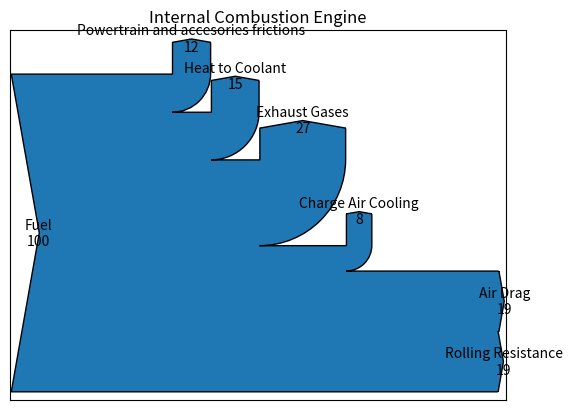

This chart was generated by the following Python code:
"""
================
The Sankey class
================

Demonstrate the Sankey class by producing three basic diagrams.
"""

import matplotlib.pyplot as plt

from matplotlib.sankey import Sankey


###############################################################################
# Example 1 -- Mostly defaults
#
# This demonstrates how to create a simple diagram by implicitly calling the
# Sankey.add() method and by appending finish() to the call to the class.

Sankey(flows=[100, -12, -15, -27, -8, -19, -19],
       labels=['Fuel', 'Powertrain and accesories frictions', 'Heat to Coolant', 'Exhaust Gases', 'Charge Air Cooling', 'Air Drag', 'Rolling Resistance'],
       orientations=[0, 1, 1, 1, 1, 0, 0],
       pathlengths=[50, 10, 10, 10, 10, 40, 0],
       head_angle=160).finish()
plt.title("Internal Combustion Engine")


###############################################################################
# Notice:
#
# 1. Axes weren't provided when Sankey() was instantiated, so they were
#    created automatically.
# 2. The scale argument wasn't necessary since the data was already
#    normalized.
# 3. By default, the lengths of the paths are justified.


###############################################################################
# Example 2
#
# This demonstrates:
#
# 1. Setting one path longer than the others
# 2. Placing a label in the middle of the diagram
# 3. Using the scale argument to normalize the flows
# 4. Implicitly passing keyword arguments to PathPatch()
# 5. Changing the angle of the arrow heads
# 6. Changing the offset between the tips of the paths and their labels
# 7. Formatting the numbers in the path labels and the associated unit
# 8. Changing the appearance of the patch and the labels after the figure is
#    created

# fig = plt.figure()
# ax = fig.add_subplot(1, 1, 1, xticks=[], yticks=[],
#                      title="Flow Diagram of a Widget")
# sankey = Sankey(ax=ax, scale=0.01, offset=0.2, head_angle=180,
#                 format='%.0f', unit='%')
# sankey.add(flows=[25, 0, 60, -10, -20, -5, -15, -10, -40],
#            labels=['', '', '', 'First', 'Second', 'Third', 'Fourth',
#                    'Fifth', 'Hurray!'],
#            orientations=[-1, 1, 0, 1, 1, 1, -1, -1, 0],
#            pathlengths=[0.25, 0.25, 0.25, 0.25, 0.25, 0.6, 0.25, 0.25,
#                         0.25],
#            patchlabel="Widget\nA")  # Arguments to matplotlib.patches.PathPatch
# diagrams = sankey.finish()
# diagrams[0].texts[-1].set_color('r')
# diagrams[0].text.set_fontweight('bold')

###############################################################################
# Notice:
#
# 1. Since the sum of the flows is nonzero, the width of the trunk isn't
#    uniform.  The matplotlib logging system logs this at the DEBUG level.
# 2. The second flow doesn't appear because its value is zero.  Again, this is
#    logged at the DEBUG level.


###############################################################################
# Example 3
#
# This demonstrates:
#
# 1. Connecting two systems
# 2. Turning off the labels of the quantities
# 3. Adding a legend

# fig = plt.figure()
# ax = fig.add_subplot(1, 1, 1, xticks=[], yticks=[], title="Two Systems")
# flows = [0.25, 0.15, 0.60, -0.10, -0.05, -0.25, -0.15, -0.10, -0.35]
# sankey = Sankey(ax=ax, unit=None)
# sankey.add(flows=flows, label='one',
#            orientations=[-1, 1, 0, 1, 1, 1, -1, -1, 0])
# sankey.add(flows=[-0.25, 0.15, 0.1], label='two',
#            orientations=[-1, -1, -1], prior=0, connect=(0, 0))
# diagrams = sankey.finish()
# diagrams[-1].patch.set_hatch('/')
# plt.legend()

###############################################################################
# Notice that only one connection is specified, but the systems form a
# circuit since: (1) the lengths of the paths are justified and (2) the
# orientation and ordering of the flows is mirrored.

plt.show()


#############################################################################
#
# .. admonition:: References
#
#    The use of the following functions, methods, classes and modules is shown
#    in this example:
#
#    - `matplotlib.sankey`
#    - `matplotlib.sankey.Sankey`
#    - `matplotlib.sankey.Sankey.add`
#    - `matplotlib.sankey.Sankey.finish`
